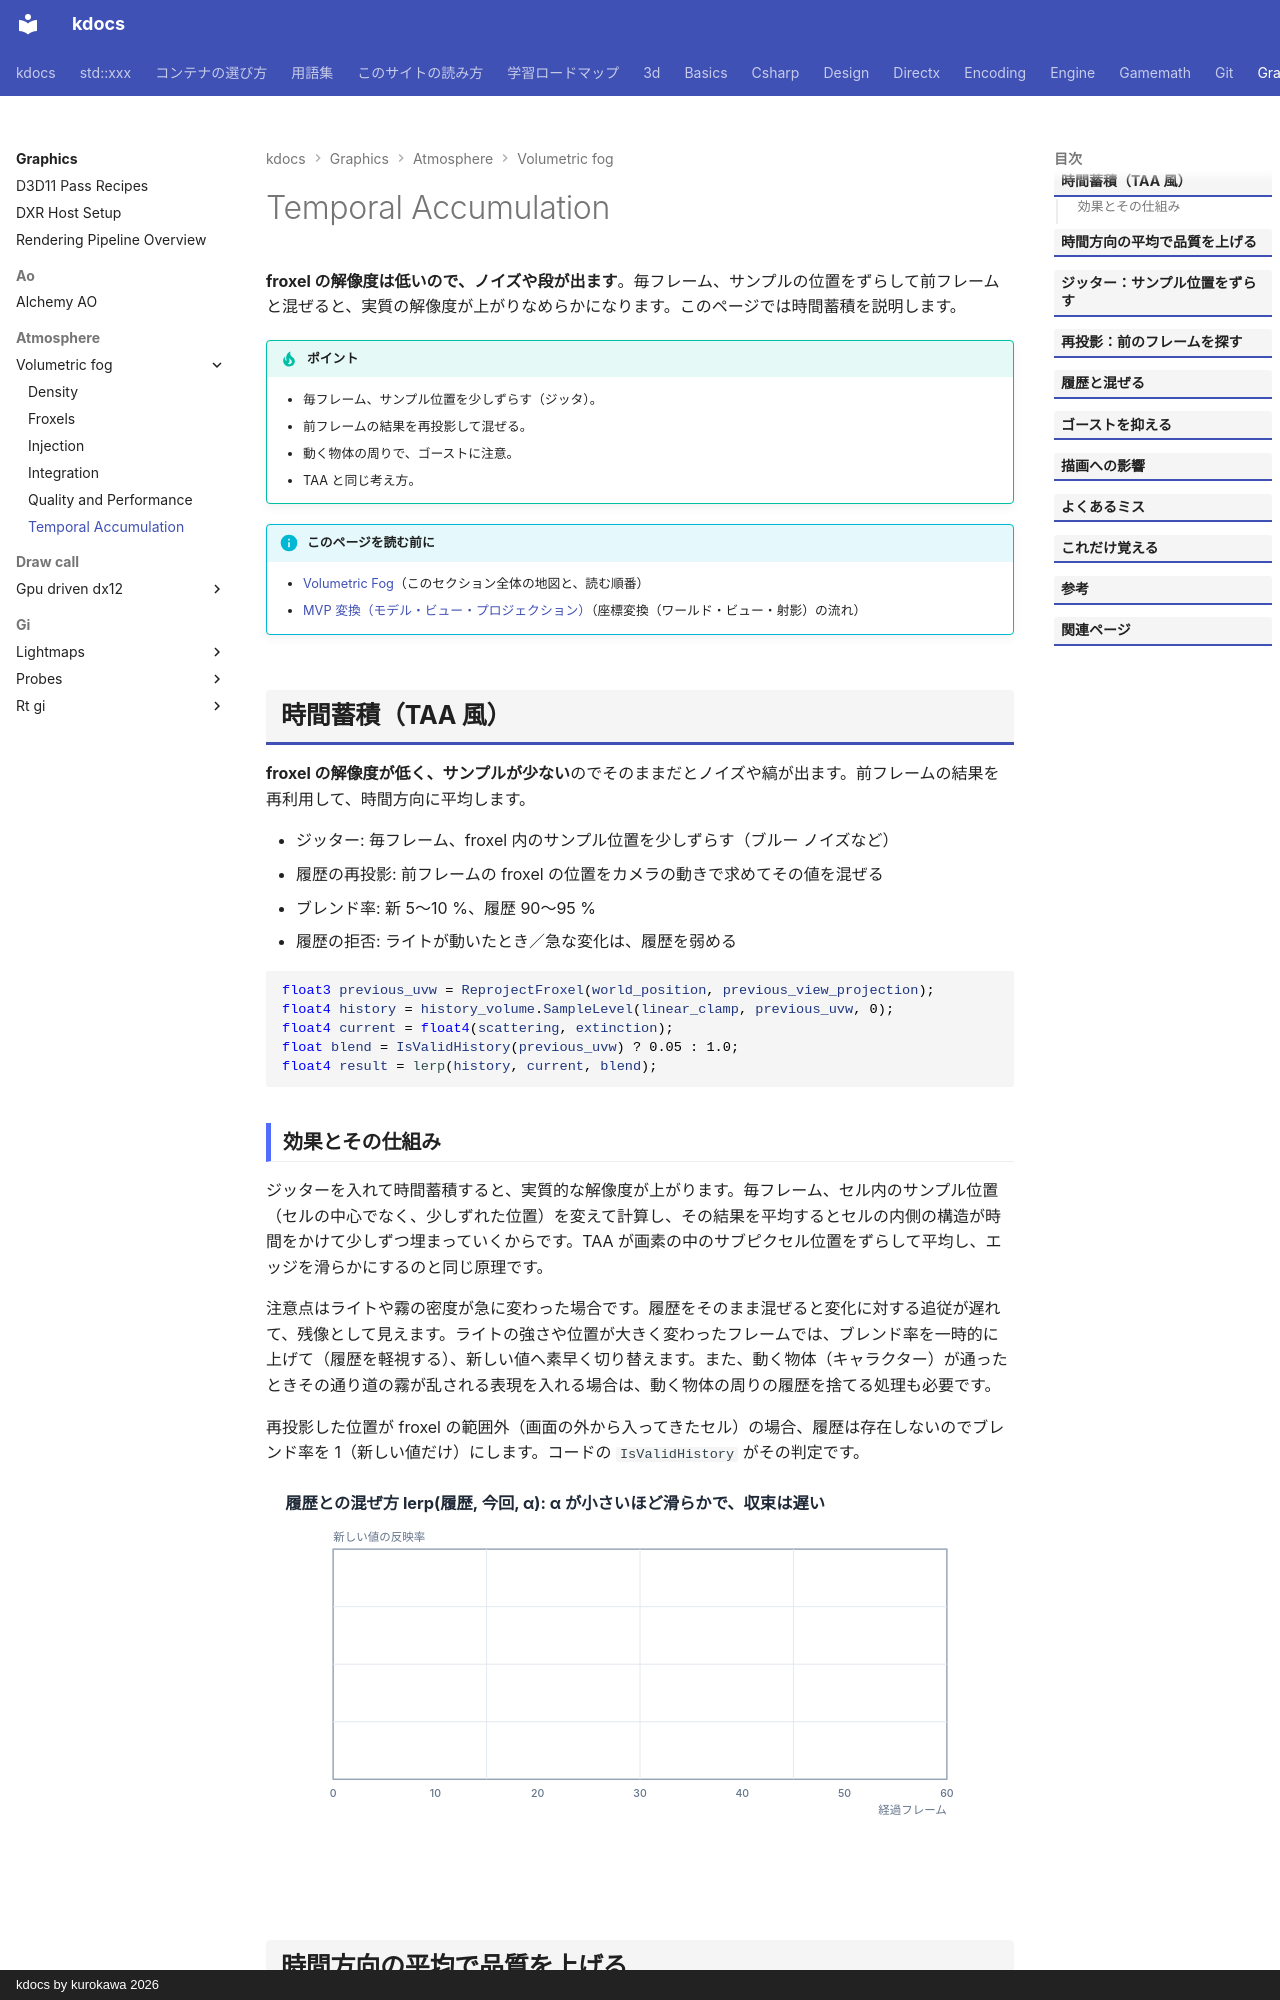

repository: qwzxdf/kdocs · page: graphics/atmosphere/volumetric-fog/temporal/index.html · generator: mkdocs · copyright: kdocs by kurokawa 2026

---
title: Temporal Accumulation
tags:
  - 描画
---

# Temporal Accumulation

<strong>froxel の解像度は低いので、ノイズや段が出ます</strong>。毎フレーム、サンプルの位置をずらして前フレームと混ぜると、実質の解像度が上がりなめらかになります。このページでは時間蓄積を説明します。

!!! tip "ポイント"
    - 毎フレーム、サンプル位置を少しずらす（ジッタ）。
    - 前フレームの結果を再投影して混ぜる。
    - 動く物体の周りで、ゴーストに注意。
    - TAA と同じ考え方。

!!! info "このページを読む前に"
    - [Volumetric Fog](index.md)（このセクション全体の地図と、読む順番）
    - [MVP 変換（モデル・ビュー・プロジェクション）](../../../3d/transforms-mvp.md)（座標変換（ワールド・ビュー・射影）の流れ）

## 時間蓄積（TAA 風）
<strong>froxel の解像度が低く、サンプルが少ない</strong>のでそのままだとノイズや縞が出ます。前フレームの結果を再利用して、時間方向に平均します。

- ジッター: 毎フレーム、froxel 内のサンプル位置を少しずらす（ブルー ノイズなど）
- 履歴の再投影: 前フレームの froxel の位置をカメラの動きで求めてその値を混ぜる
- ブレンド率: 新 5〜10 %、履歴 90〜95 %
- 履歴の拒否: ライトが動いたとき／急な変化は、履歴を弱める

```hlsl
float3 previous_uvw = ReprojectFroxel(world_position, previous_view_projection);
float4 history = history_volume.SampleLevel(linear_clamp, previous_uvw, 0);
float4 current = float4(scattering, extinction);
float blend = IsValidHistory(previous_uvw) ? 0.05 : 1.0;
float4 result = lerp(history, current, blend);
```
